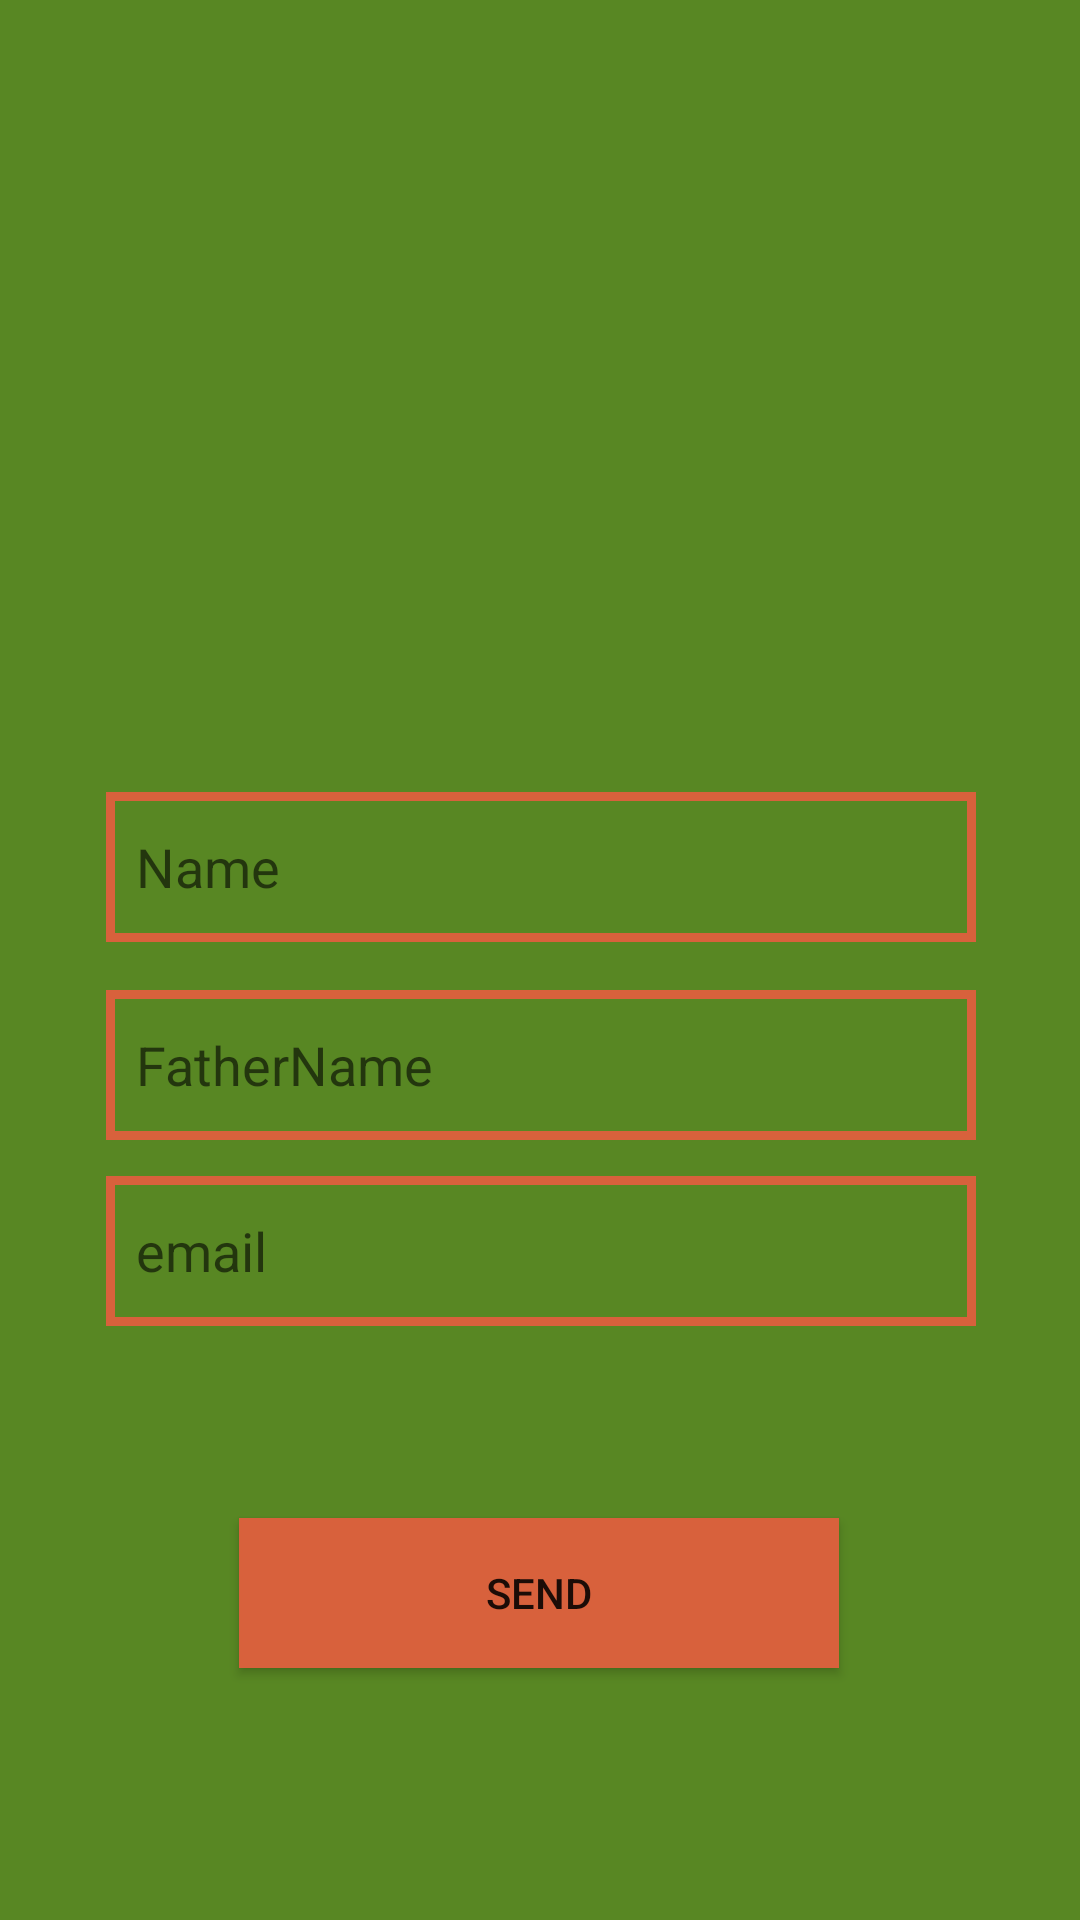

This screen was rendered from an Android layout file. Write that file and the resources it references.
<!-- AndroidManifest.xml: application theme Theme.ReycclerCRUD -->
<!-- res/layout/activity_main.xml -->
<?xml version="1.0" encoding="utf-8"?>
<androidx.constraintlayout.widget.ConstraintLayout xmlns:android="http://schemas.android.com/apk/res/android"
    xmlns:app="http://schemas.android.com/apk/res-auto"
    xmlns:tools="http://schemas.android.com/tools"
    android:layout_width="match_parent"
    android:background="@color/green"
    android:layout_height="match_parent"
    tools:context=".MainActivity">

    <ImageView
        android:id="@+id/imageView2"
        android:layout_width="200dp"
        android:layout_height="200dp"
        android:layout_marginTop="28dp"
        android:src="@drawable/image"
        app:layout_constraintEnd_toEndOf="parent"
        app:layout_constraintHorizontal_bias="0.497"
        app:layout_constraintStart_toStartOf="parent"
        app:layout_constraintTop_toTopOf="parent" />

    <EditText
        android:id="@+id/editTextTextPersonName"
        android:layout_width="290dp"
        android:layout_height="50dp"
        android:layout_marginTop="36dp"
        android:background="@drawable/stoke"
        android:ems="10"
        android:hint="Name"
        android:inputType="textPersonName"
        android:padding="10dp"
        app:layout_constraintEnd_toEndOf="parent"
        app:layout_constraintHorizontal_bias="0.504"
        app:layout_constraintStart_toStartOf="parent"
        app:layout_constraintTop_toBottomOf="@+id/imageView2" />

    <EditText
        android:id="@+id/editTextTextPersonName2"
        android:layout_width="290dp"
        android:layout_height="50dp"
        android:layout_marginTop="16dp"
        android:background="@drawable/stoke"
        android:ems="10"
        android:padding="10dp"
        android:hint="FatherName"
        android:inputType="textPersonName"
        app:layout_constraintEnd_toEndOf="parent"
        app:layout_constraintHorizontal_bias="0.504"
        app:layout_constraintStart_toStartOf="parent"
        app:layout_constraintTop_toBottomOf="@+id/editTextTextPersonName" />

    <EditText
        android:id="@+id/editTextTextPersonName3"
        android:layout_width="290dp"
        android:layout_height="50dp"
        android:layout_marginTop="12dp"
        android:background="@drawable/stoke"
        android:ems="10"
        android:hint="email"
        android:padding="10dp"
        android:inputType="textPersonName"
        app:layout_constraintEnd_toEndOf="parent"
        app:layout_constraintHorizontal_bias="0.504"
        app:layout_constraintStart_toStartOf="parent"
        app:layout_constraintTop_toBottomOf="@+id/editTextTextPersonName2" />

    <Button
        android:id="@+id/insertbutton"
        android:layout_width="200dp"
        android:layout_height="50dp"
        android:layout_marginTop="64dp"
        android:background="#D8613C"
        android:text="Send"
        app:layout_constraintEnd_toEndOf="parent"
        app:layout_constraintHorizontal_bias="0.497"
        app:layout_constraintStart_toStartOf="parent"
        app:layout_constraintTop_toBottomOf="@+id/editTextTextPersonName3" />

   

  

</androidx.constraintlayout.widget.ConstraintLayout>
<!-- resources referenced by this layout -->
<resources>
  <color name="green">#588723</color>
  <!-- drawable stoke (drawable) -->
  <?xml version="1.0" encoding="utf-8"?>
  <shape xmlns:android="http://schemas.android.com/apk/res/android">
  <stroke android:width="3dp" android:color="#D8613C"/>
  </shape>
  <style name="Theme.ReycclerCRUD" parent="Theme.AppCompat.DayNight.NoActionBar">
          
          <item name="colorPrimary">@color/brown</item>
          <item name="colorPrimaryVariant">@color/brown</item>
          <item name="colorOnPrimary">@color/white</item>
          
          <item name="colorSecondary">@color/teal_200</item>
          <item name="colorSecondaryVariant">@color/teal_700</item>
          <item name="colorOnSecondary">@color/black</item>
          
          <item name="android:statusBarColor">?attr/colorPrimaryVariant</item>
          
      </style>
  <color name="brown">#D8853C</color>
  <color name="white">#FFFFFFFF</color>
  <color name="teal_200">#FF03DAC5</color>
  <color name="teal_700">#FF018786</color>
  <color name="black">#FF000000</color>
</resources>
